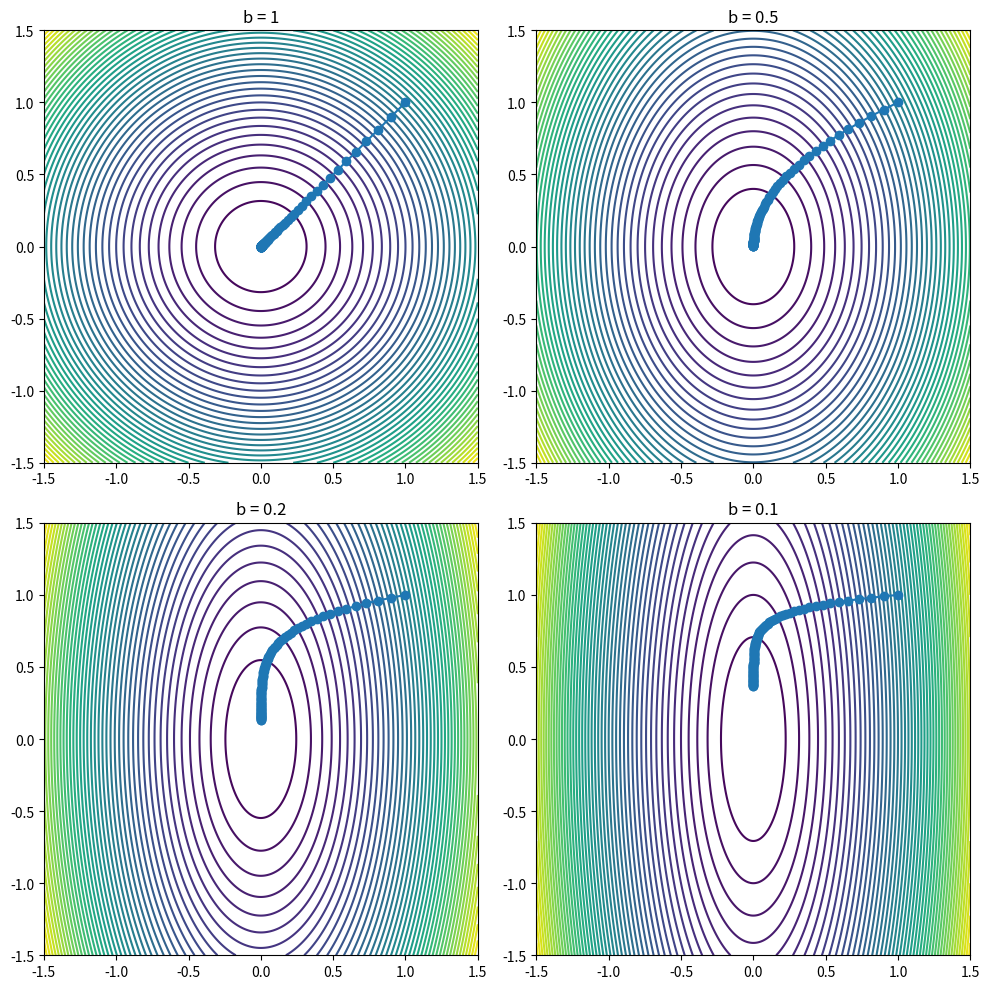

Python code for this plot:
import numpy as np
import matplotlib.pyplot as plt
"""
As b gets smaller, the contours of f become more elongated, and the gradient descent takes more zigzagging steps and requires more iterations to converge to the minimum. 
This is because the condition number of the Hessian matrix of f (which is a measure of the elongation of the contours) increases as b decreases.
"""
def quadratic_function(x, y, b):
    return 0.5 * (x**2 + b * y**2)

def gradient_of_function(x, y, b):
    return np.array([x, b * y])

def perform_gradient_descent(initial_x, initial_y, b, learning_rate, iterations):
    current_x = initial_x
    current_y = initial_y
    history_of_points = [(current_x, current_y)]
    for _ in range(iterations):
        current_gradient = gradient_of_function(current_x, current_y, b)
        current_x -= learning_rate * current_gradient[0]
        current_y -= learning_rate * current_gradient[1]
        history_of_points.append((current_x, current_y))
    return history_of_points

figure, axes = plt.subplots(2, 2, figsize=(10, 10))  # Create a 2x2 grid of subplots
axes = axes.ravel()  # Flatten the array of axes for easy iteration

for index, b_value in enumerate([1, 1/2, 1/5, 1/10]):
    points_history = perform_gradient_descent(1.0, 1.0, b_value, 0.1, 100)
    points_history = np.array(points_history)
    x_values = np.linspace(-1.5, 1.5, 400)
    y_values = np.linspace(-1.5, 1.5, 400)
    X, Y = np.meshgrid(x_values, y_values)
    Z = quadratic_function(X, Y, b_value)
    axes[index].contour(X, Y, Z, 50)
    axes[index].plot(points_history[:, 0], points_history[:, 1], 'o-')
    axes[index].set_title(f'b = {b_value}')

plt.tight_layout()  # Adjust the layout to minimize overlap
plt.show()


